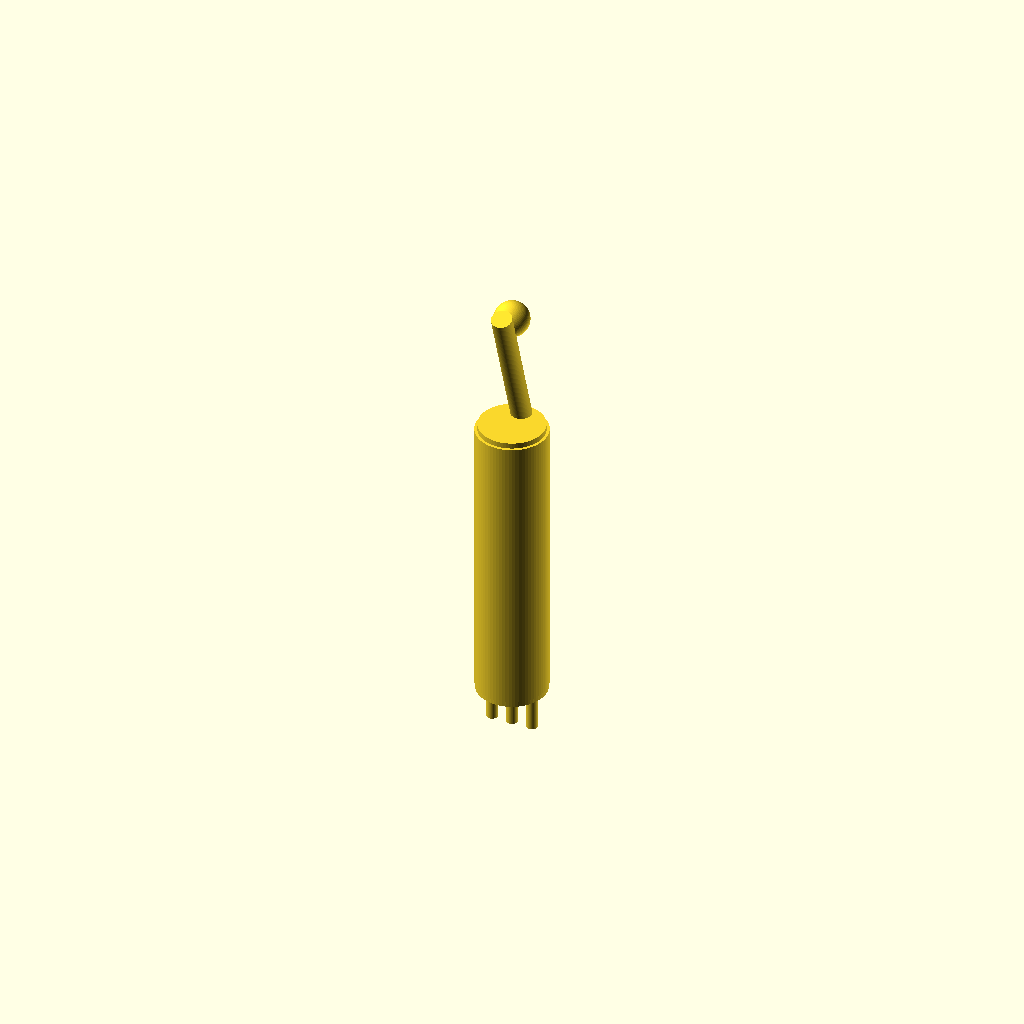
Cell 1: the model at its default parameters.
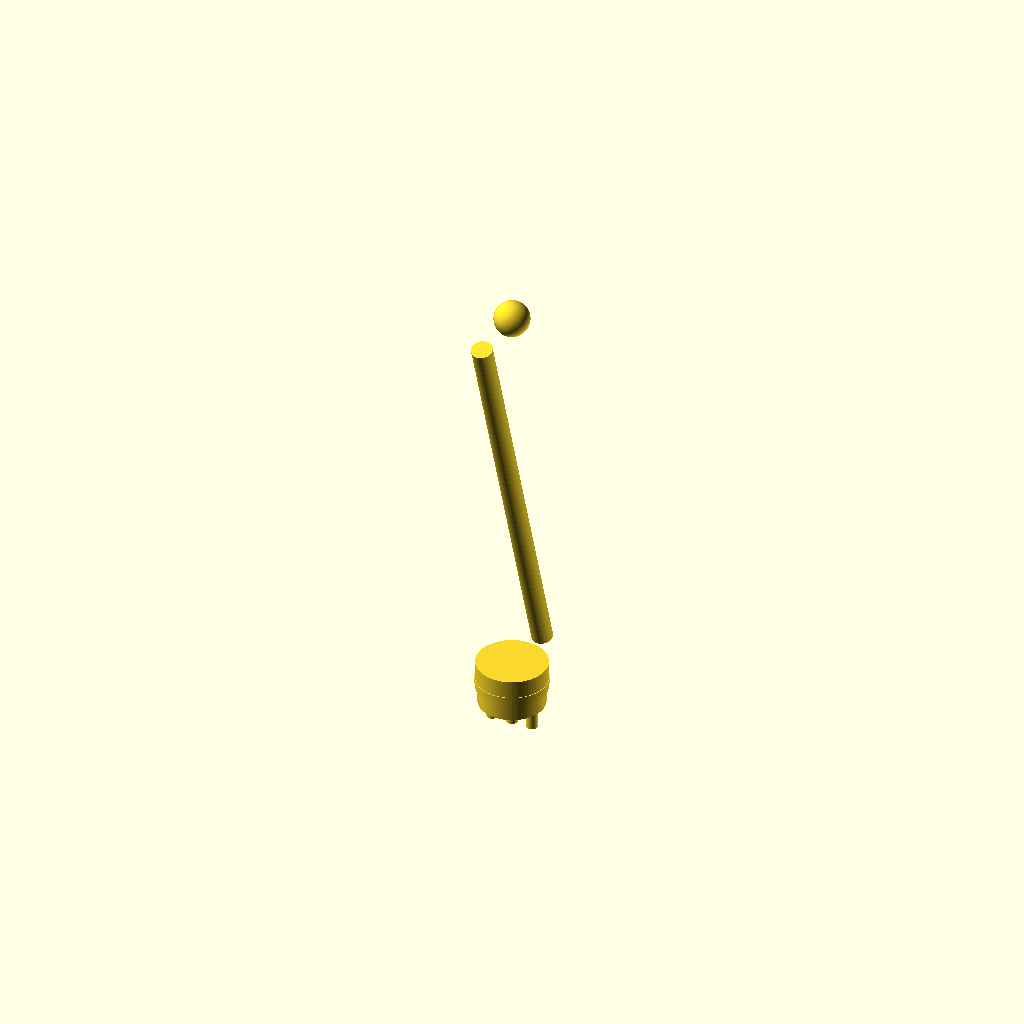
Cell 2 — body_height_mm set to 0.05, the other parameters unchanged.
One fixed orthographic camera (rotation 55°, 0°, 25°; colour scheme Cornfield) for every cell.
OpenSCAD source file results/craft/scad/toggle__CK7000_pin.scad:
// Toggle switch (tiny) - 0.76mm body diameter, 4.7mm overall height
// One connected solid, all placements derived from dimensions.

$fn = 72;

// Requested key dimensions
body_diameter_mm   = 0.76;   //[0.38:1.52:0.01]
overall_height_mm  = 4.7;    //[2.35:9.4:0.05]

// Proportions (toggle-like: short body + lever)
body_height_mm     = 3.10;   //[1.75:7:0.05]
lever_height_mm    = overall_height_mm - body_height_mm; // exact overall height

// Body shaping (still within body diameter envelope)
top_cap_h_mm       = 0.35;
top_cap_d_mm       = body_diameter_mm * 0.92;

base_flange_h_mm   = 0.30;
base_flange_d_mm   = body_diameter_mm * 0.98;

// Lever
lever_d_mm         = 0.22;   //[0.10:0.40:0.01]
lever_tilt_deg     = 18;     //[0:30:1]
lever_tip_r_mm     = lever_d_mm * 0.85;

// Pins (kept inside body diameter footprint)
pin_count          = 3;
pin_d_mm           = 0.12;
pin_len_mm         = 0.55;
pin_spread_mm      = min(0.22, body_diameter_mm * 0.55);

// Connectivity overlap
ov_mm              = 0.06;   //[0.02:0.2:0.01]

// Derived Z references (bottom of body at z=0, top at z=body_height_mm)
z_body_bot = 0;
z_body_top = body_height_mm;

module toggle_switch() {
    union() {
        // Main body (short cylinder)
        translate([0, 0, (z_body_bot + z_body_top)/2])
            cylinder(d=body_diameter_mm, h=body_height_mm, center=true);

        // Base flange (slightly larger ring at bottom)
        translate([0, 0, z_body_bot + base_flange_h_mm/2 - ov_mm])
            cylinder(d=base_flange_d_mm, h=base_flange_h_mm, center=true);

        // Top cap/bushing
        translate([0, 0, z_body_top - top_cap_h_mm/2 + ov_mm])
            cylinder(d=top_cap_d_mm, h=top_cap_h_mm, center=true);

        // Shoulder/neck to make it look less like a plain rod (still within diameter)
        neck_h = min(0.35, body_height_mm*0.18);
        neck_d = body_diameter_mm * 0.78;
        translate([0, 0, z_body_top - top_cap_h_mm - neck_h/2 + ov_mm])
            cylinder(d=neck_d, h=neck_h, center=true);

        // Toggle lever (tilted), anchored at top cap
        // Place lever so its bottom overlaps into the top cap.
        translate([0, 0, z_body_top + lever_height_mm/2 - ov_mm])
            rotate([lever_tilt_deg, 0, 0])
                cylinder(d=lever_d_mm, h=lever_height_mm, center=true);

        // Lever tip knob, connected to lever end (account for tilt by applying same rotation)
        translate([0, 0, z_body_top + lever_height_mm - lever_tip_r_mm - ov_mm])
            rotate([lever_tilt_deg, 0, 0])
                sphere(r=lever_tip_r_mm);

        // Pins (bottom), connected into body with overlap
        for (i = [0:pin_count-1]) {
            x = (i - (pin_count-1)/2) * pin_spread_mm;
            translate([x, 0, z_body_bot - pin_len_mm/2 + ov_mm])
                cylinder(d=pin_d_mm, h=pin_len_mm, center=true);
        }
    }
}

toggle_switch();
Parameter table extracted from the source (name, type, default, range or options):
body_diameter_mm: number, default 0.76, range 0.01 to 0.38, step 1.52
overall_height_mm: number, default 4.7, range 0.05 to 2.35, step 9.4
body_height_mm: number, default 3.1, range 0.05 to 1.75, step 7
top_cap_h_mm: number, default 0.35
base_flange_h_mm: number, default 0.3
lever_d_mm: number, default 0.22, range 0.01 to 0.1, step 0.4
lever_tilt_deg: number, default 18, range 0 to 1, step 30
pin_count: number, default 3
pin_d_mm: number, default 0.12
pin_len_mm: number, default 0.55
ov_mm: number, default 0.06, range 0.01 to 0.02, step 0.2
z_body_bot: number, default 0
